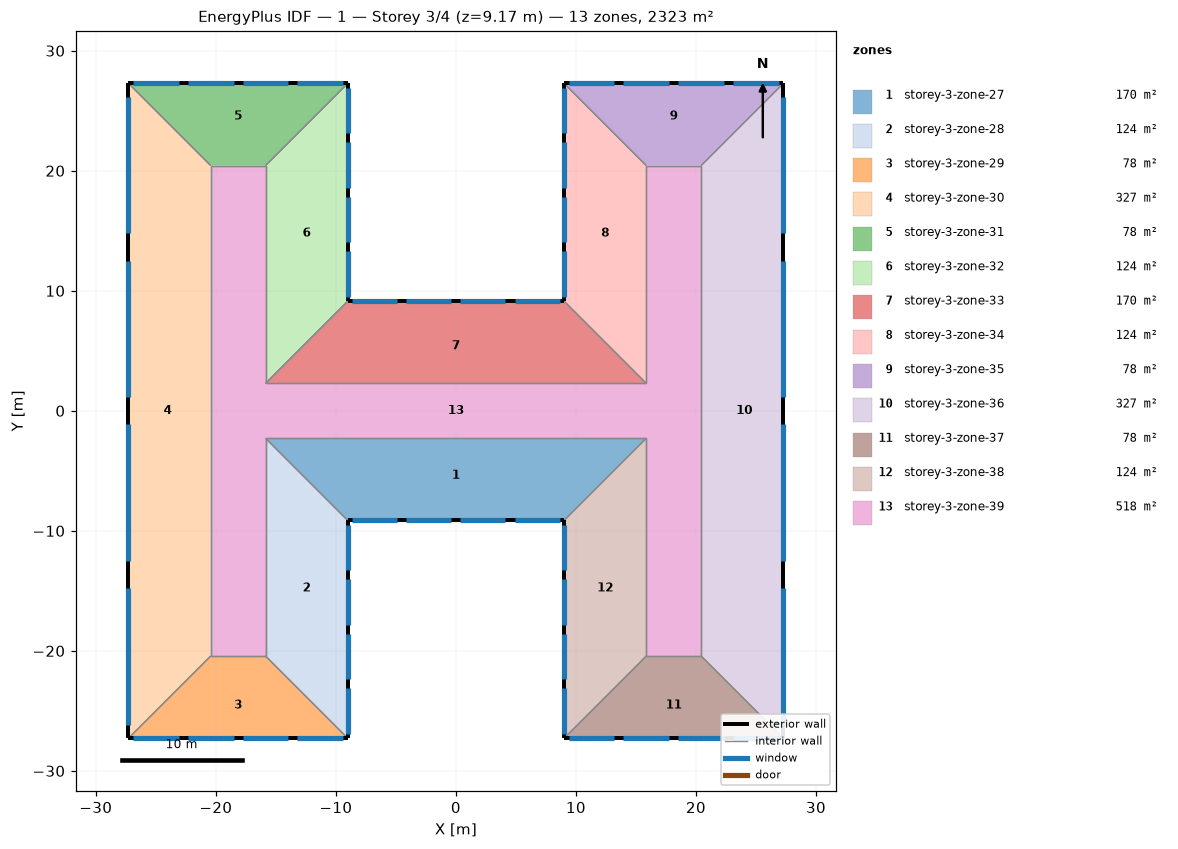
=== STOREY PLAN SPEC (per zone: floor XY polygon, exterior-wall plan segments, windows/doors) ===
zone 1: storey-3-zone-27  (170.4 m²)
  floor: (-9.01, -9.13) (-15.86, -2.28) (15.86, -2.28) (9.01, -9.13)
  exterior wall: (9.01, -9.13) – (-9.01, -9.13)  [18.0 m]
    window: (-4.88, -9.13) – (-8.64, -9.13)  [15.5 m²]
    window: (8.64, -9.13) – (4.88, -9.13)  [15.5 m²]
    window: (4.13, -9.13) – (0.38, -9.13)  [15.5 m²]
    window: (-0.38, -9.13) – (-4.13, -9.13)  [15.5 m²]
  interior walls: 3
zone 2: storey-3-zone-28  (124.3 m²)
  floor: (-9.01, -27.28) (-15.86, -20.43) (-15.86, -2.28) (-9.01, -9.13)
  exterior wall: (-9.01, -9.13) – (-9.01, -27.28)  [18.1 m]
    window: (-9.01, -9.51) – (-9.01, -13.29)  [15.6 m²]
    window: (-9.01, -14.05) – (-9.01, -17.83)  [15.6 m²]
    window: (-9.01, -18.58) – (-9.01, -22.37)  [15.6 m²]
    window: (-9.01, -23.12) – (-9.01, -26.90)  [15.6 m²]
  interior walls: 3
zone 3: storey-3-zone-29  (78.2 m²)
  floor: (-27.28, -27.28) (-20.43, -20.43) (-15.86, -20.43) (-9.01, -27.28)
  exterior wall: (-9.01, -27.28) – (-27.28, -27.28)  [18.3 m]
    window: (-9.39, -27.28) – (-13.20, -27.28)  [15.7 m²]
    window: (-13.96, -27.28) – (-17.77, -27.28)  [15.7 m²]
    window: (-18.53, -27.28) – (-22.33, -27.28)  [15.7 m²]
    window: (-23.09, -27.28) – (-26.90, -27.28)  [15.7 m²]
  interior walls: 3
zone 4: storey-3-zone-30  (326.8 m²)
  floor: (-27.28, 27.28) (-20.43, 20.43) (-20.43, -20.43) (-27.28, -27.28)
  exterior wall: (-27.28, -27.28) – (-27.28, 27.28)  [54.6 m]
    window: (-27.28, -26.14) – (-27.28, -14.78)  [46.8 m²]
    window: (-27.28, -12.50) – (-27.28, -1.14)  [46.8 m²]
    window: (-27.28, 1.14) – (-27.28, 12.50)  [46.8 m²]
    window: (-27.28, 14.78) – (-27.28, 26.14)  [46.8 m²]
  interior walls: 3
zone 5: storey-3-zone-31  (78.2 m²)
  floor: (-9.01, 27.28) (-15.86, 20.43) (-20.43, 20.43) (-27.28, 27.28)
  exterior wall: (-27.28, 27.28) – (-9.01, 27.28)  [18.3 m]
    window: (-26.90, 27.28) – (-23.09, 27.28)  [15.7 m²]
    window: (-22.33, 27.28) – (-18.53, 27.28)  [15.7 m²]
    window: (-17.77, 27.28) – (-13.96, 27.28)  [15.7 m²]
    window: (-13.20, 27.28) – (-9.39, 27.28)  [15.7 m²]
  interior walls: 3
zone 6: storey-3-zone-32  (124.3 m²)
  floor: (-9.01, 9.13) (-15.86, 2.28) (-15.86, 20.43) (-9.01, 27.28)
  exterior wall: (-9.01, 27.28) – (-9.01, 9.13)  [18.1 m]
    window: (-9.01, 26.90) – (-9.01, 23.12)  [15.6 m²]
    window: (-9.01, 22.37) – (-9.01, 18.58)  [15.6 m²]
    window: (-9.01, 17.83) – (-9.01, 14.05)  [15.6 m²]
    window: (-9.01, 13.29) – (-9.01, 9.51)  [15.6 m²]
  interior walls: 3
zone 7: storey-3-zone-33  (170.4 m²)
  floor: (9.01, 9.13) (15.86, 2.28) (-15.86, 2.28) (-9.01, 9.13)
  exterior wall: (-9.01, 9.13) – (9.01, 9.13)  [18.0 m]
    window: (-8.64, 9.13) – (-4.88, 9.13)  [15.5 m²]
    window: (-4.13, 9.13) – (-0.38, 9.13)  [15.5 m²]
    window: (0.38, 9.13) – (4.13, 9.13)  [15.5 m²]
    window: (4.88, 9.13) – (8.64, 9.13)  [15.5 m²]
  interior walls: 3
zone 8: storey-3-zone-34  (124.3 m²)
  floor: (9.01, 27.28) (15.86, 20.43) (15.86, 2.28) (9.01, 9.13)
  exterior wall: (9.01, 9.13) – (9.01, 27.28)  [18.1 m]
    window: (9.01, 9.51) – (9.01, 13.29)  [15.6 m²]
    window: (9.01, 14.05) – (9.01, 17.83)  [15.6 m²]
    window: (9.01, 18.58) – (9.01, 22.37)  [15.6 m²]
    window: (9.01, 23.12) – (9.01, 26.90)  [15.6 m²]
  interior walls: 3
zone 9: storey-3-zone-35  (78.2 m²)
  floor: (27.28, 27.28) (20.43, 20.43) (15.86, 20.43) (9.01, 27.28)
  exterior wall: (9.01, 27.28) – (27.28, 27.28)  [18.3 m]
    window: (9.39, 27.28) – (13.20, 27.28)  [15.7 m²]
    window: (13.96, 27.28) – (17.77, 27.28)  [15.7 m²]
    window: (18.53, 27.28) – (22.33, 27.28)  [15.7 m²]
    window: (23.09, 27.28) – (26.90, 27.28)  [15.7 m²]
  interior walls: 3
zone 10: storey-3-zone-36  (326.8 m²)
  floor: (27.28, -27.28) (20.43, -20.43) (20.43, 20.43) (27.28, 27.28)
  exterior wall: (27.28, 27.28) – (27.28, -27.28)  [54.6 m]
    window: (27.28, 26.14) – (27.28, 14.78)  [46.8 m²]
    window: (27.28, 12.50) – (27.28, 1.14)  [46.8 m²]
    window: (27.28, -1.14) – (27.28, -12.50)  [46.8 m²]
    window: (27.28, -14.78) – (27.28, -26.14)  [46.8 m²]
  interior walls: 3
zone 11: storey-3-zone-37  (78.2 m²)
  floor: (9.01, -27.28) (15.86, -20.43) (20.43, -20.43) (27.28, -27.28)
  exterior wall: (27.28, -27.28) – (9.01, -27.28)  [18.3 m]
    window: (26.90, -27.28) – (23.09, -27.28)  [15.7 m²]
    window: (22.33, -27.28) – (18.53, -27.28)  [15.7 m²]
    window: (17.77, -27.28) – (13.96, -27.28)  [15.7 m²]
    window: (13.20, -27.28) – (9.39, -27.28)  [15.7 m²]
  interior walls: 3
zone 12: storey-3-zone-38  (124.3 m²)
  floor: (9.01, -9.13) (15.86, -2.28) (15.86, -20.43) (9.01, -27.28)
  exterior wall: (9.01, -27.28) – (9.01, -9.13)  [18.1 m]
    window: (9.01, -26.90) – (9.01, -23.12)  [15.6 m²]
    window: (9.01, -22.37) – (9.01, -18.58)  [15.6 m²]
    window: (9.01, -17.83) – (9.01, -14.05)  [15.6 m²]
    window: (9.01, -13.29) – (9.01, -9.51)  [15.6 m²]
  interior walls: 3
zone 13: storey-3-zone-39  (518.1 m²)
  floor: (15.86, -2.28) (-15.86, -2.28) (-15.86, -20.43) (-20.43, -20.43) (-20.43, 20.43) (-15.86, 20.43) (-15.86, 2.28) (15.86, 2.28) (15.86, 20.43) (20.43, 20.43) (20.43, -20.43) (15.86, -20.43)
  interior walls: 12

=== DERIVED (storey summary) ===
Building: 1
Storey: 3 of 4  (floor level z = 9.17 m)
Storey gross floor area: 2322.6 m²
Zones on this storey: 13
  - storey-3-zone-27: floor 170.4 m²; exterior wall 18.0 m (82.4 m²); 4 window(s) 61.8 m²; WWR 75.0%
  - storey-3-zone-28: floor 124.3 m²; exterior wall 18.1 m (83.0 m²); 4 window(s) 62.2 m²; WWR 75.0%
  - storey-3-zone-29: floor 78.2 m²; exterior wall 18.3 m (83.5 m²); 4 window(s) 62.6 m²; WWR 75.0%
  - storey-3-zone-30: floor 326.8 m²; exterior wall 54.6 m (249.4 m²); 4 window(s) 187.1 m²; WWR 75.0%
  - storey-3-zone-31: floor 78.2 m²; exterior wall 18.3 m (83.5 m²); 4 window(s) 62.6 m²; WWR 75.0%
  - storey-3-zone-32: floor 124.3 m²; exterior wall 18.1 m (83.0 m²); 4 window(s) 62.2 m²; WWR 75.0%
  - storey-3-zone-33: floor 170.4 m²; exterior wall 18.0 m (82.4 m²); 4 window(s) 61.8 m²; WWR 75.0%
  - storey-3-zone-34: floor 124.3 m²; exterior wall 18.1 m (83.0 m²); 4 window(s) 62.2 m²; WWR 75.0%
  - storey-3-zone-35: floor 78.2 m²; exterior wall 18.3 m (83.5 m²); 4 window(s) 62.6 m²; WWR 75.0%
  - storey-3-zone-36: floor 326.8 m²; exterior wall 54.6 m (249.4 m²); 4 window(s) 187.1 m²; WWR 75.0%
  - storey-3-zone-37: floor 78.2 m²; exterior wall 18.3 m (83.5 m²); 4 window(s) 62.6 m²; WWR 75.0%
  - storey-3-zone-38: floor 124.3 m²; exterior wall 18.1 m (83.0 m²); 4 window(s) 62.2 m²; WWR 75.0%
  - storey-3-zone-39: floor 518.1 m²
Zone adjacency (shared interzone walls):
  - storey-3-zone-27 ↔ storey-3-zone-28
  - storey-3-zone-27 ↔ storey-3-zone-38
  - storey-3-zone-27 ↔ storey-3-zone-39
  - storey-3-zone-28 ↔ storey-3-zone-29
  - storey-3-zone-28 ↔ storey-3-zone-39
  - storey-3-zone-29 ↔ storey-3-zone-30
  - storey-3-zone-29 ↔ storey-3-zone-39
  - storey-3-zone-30 ↔ storey-3-zone-31
  - storey-3-zone-30 ↔ storey-3-zone-39
  - storey-3-zone-31 ↔ storey-3-zone-32
  - storey-3-zone-31 ↔ storey-3-zone-39
  - storey-3-zone-32 ↔ storey-3-zone-33
  - storey-3-zone-32 ↔ storey-3-zone-39
  - storey-3-zone-33 ↔ storey-3-zone-34
  - storey-3-zone-33 ↔ storey-3-zone-39
  - storey-3-zone-34 ↔ storey-3-zone-35
  - storey-3-zone-34 ↔ storey-3-zone-39
  - storey-3-zone-35 ↔ storey-3-zone-36
  - storey-3-zone-35 ↔ storey-3-zone-39
  - storey-3-zone-36 ↔ storey-3-zone-37
  - storey-3-zone-36 ↔ storey-3-zone-39
  - storey-3-zone-37 ↔ storey-3-zone-38
  - storey-3-zone-37 ↔ storey-3-zone-39
  - storey-3-zone-38 ↔ storey-3-zone-39